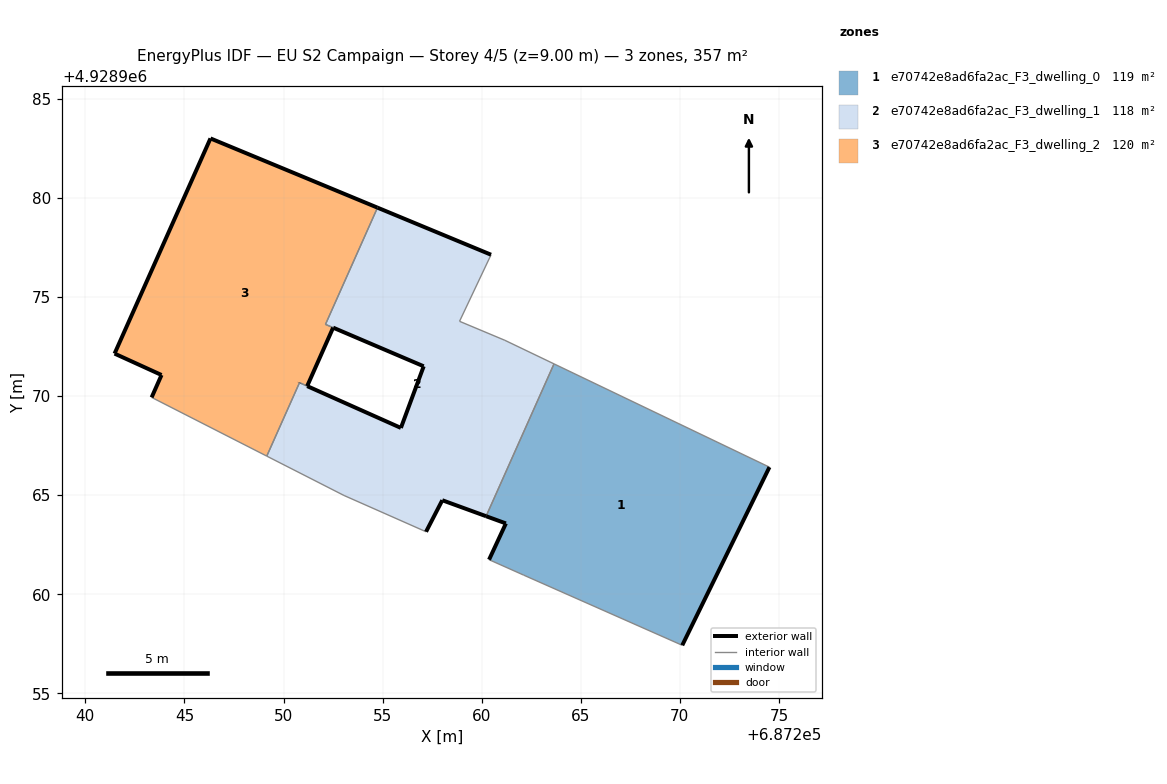
=== STOREY PLAN SPEC (per zone: floor XY polygon, exterior-wall plan segments, windows/doors) ===
zone 1: e70742e8ad6fa2ac_F3_dwelling_0  (118.9 m²)
  floor: (687270.12, 4928957.42) (687274.52, 4928966.42) (687263.65, 4928971.63) (687260.22, 4928963.94) (687261.22, 4928963.58) (687260.37, 4928961.75) (687262.12, 4928960.96)
  exterior wall: (687260.37, 4928961.75) – (687261.22, 4928963.58)  [2.0 m]
  exterior wall: (687261.22, 4928963.58) – (687260.22, 4928963.94)  [1.1 m]
  exterior wall: (687274.52, 4928966.42) – (687270.12, 4928957.42)  [10.0 m]
  interior walls: 4
zone 2: e70742e8ad6fa2ac_F3_dwelling_1  (117.5 m²)
  floor: (687260.22, 4928963.94) (687263.65, 4928971.63) (687261.17, 4928972.82) (687258.88, 4928973.78) (687260.47, 4928977.13) (687254.74, 4928979.51) (687252.12, 4928973.62) (687257.07, 4928971.50) (687255.92, 4928968.39) (687250.80, 4928970.67) (687249.15, 4928966.97) (687253.05, 4928964.99) (687257.19, 4928963.16) (687258.01, 4928964.75)
  exterior wall: (687251.20, 4928970.50) – (687255.92, 4928968.39)  [5.2 m]
  exterior wall: (687255.92, 4928968.39) – (687257.07, 4928971.50)  [3.3 m]
  exterior wall: (687257.07, 4928971.50) – (687252.51, 4928973.45)  [5.0 m]
  exterior wall: (687252.50, 4928973.46) – (687252.51, 4928973.45)  [0.0 m]
  exterior wall: (687254.74, 4928979.51) – (687260.47, 4928977.13)  [6.2 m]
  exterior wall: (687260.22, 4928963.94) – (687258.01, 4928964.75)  [2.4 m]
  exterior wall: (687258.01, 4928964.75) – (687257.19, 4928963.16)  [1.8 m]
  exterior wall: (687250.81, 4928970.68) – (687250.81, 4928970.67)  [0.0 m]
  exterior wall: (687251.20, 4928970.50) – (687251.19, 4928970.50)  [0.0 m]
  interior walls: 11
zone 3: e70742e8ad6fa2ac_F3_dwelling_2  (120.2 m²)
  floor: (687251.19, 4928970.50) (687252.50, 4928973.46) (687252.12, 4928973.62) (687254.74, 4928979.51) (687246.31, 4928983.00) (687241.47, 4928972.14) (687243.84, 4928971.07) (687243.34, 4928969.93) (687249.15, 4928966.97) (687250.81, 4928970.68)
  exterior wall: (687243.34, 4928969.93) – (687243.84, 4928971.07)  [1.2 m]
  exterior wall: (687243.84, 4928971.07) – (687241.47, 4928972.14)  [2.6 m]
  exterior wall: (687241.47, 4928972.14) – (687246.31, 4928983.00)  [11.9 m]
  exterior wall: (687246.31, 4928983.00) – (687254.74, 4928979.51)  [9.1 m]
  exterior wall: (687252.50, 4928973.46) – (687251.19, 4928970.50)  [3.2 m]
  exterior wall: (687250.81, 4928970.68) – (687250.80, 4928970.67)  [0.0 m]
  interior walls: 6

=== DERIVED (storey summary) ===
Building: EU S2 Campaign
Storey: 4 of 5  (floor level z = 9.00 m)
Storey gross floor area: 356.6 m²
Zones on this storey: 3
  - e70742e8ad6fa2ac_F3_dwelling_0: floor 118.9 m²; exterior wall 13.1 m (39.3 m²); WWR 0.0%
  - e70742e8ad6fa2ac_F3_dwelling_1: floor 117.5 m²; exterior wall 23.8 m (71.4 m²); WWR 0.0%
  - e70742e8ad6fa2ac_F3_dwelling_2: floor 120.2 m²; exterior wall 28.1 m (84.3 m²); WWR 0.0%
Zone adjacency (shared interzone walls):
  - e70742e8ad6fa2ac_F3_dwelling_0 ↔ e70742e8ad6fa2ac_F3_dwelling_1
  - e70742e8ad6fa2ac_F3_dwelling_1 ↔ e70742e8ad6fa2ac_F3_dwelling_2